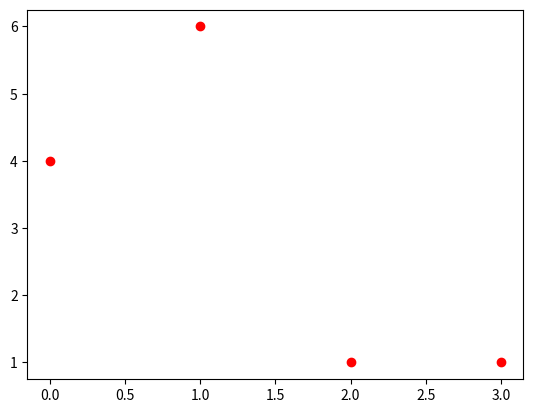
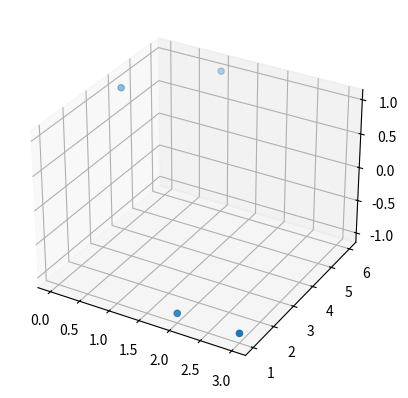

Generate these figures, in order, with matplotlib: (Note: this script raises an exception after producing the figures.)
import numpy as np
import matplotlib.pyplot as plt
from mpl_toolkits.mplot3d import Axes3D

x = np.array([[2, 1],
			  [3, 1],
			  [0, 4],
			  [1, 6]])
y = np.array([[-1],
			  [-1],
			   [1],
			   [1]])

S = np.hstack((x, y))

plt.plot(S[:,0], S[:,1], 'ro')
plt.show()

fig = plt.figure()
ax = fig.add_subplot(111, projection='3d')
ax.scatter(S[:,0], S[:,1], S[:,2], marker='o')
plt.show()

w = [0, 0]
flag = True
iterations = 0


while flag:
	for k in range(0, 3):
		print(w)
		print(S[k][0:2])
		print(S[k][2]*np.dot(w,S[k][0:2]))
		if S[k][2]*np.dot(w,S[k][0:2])<=0:
			w += S[k][0:2]
			iterations +=1
			print("iterations = %d" % iterations)
		else:
			flag = False

print("final iteration count = %d" % iterations)
print(w)

fig = plt.figure()
ax = fig.gca(projection='3d')
ax.scatter(S[:,0], S[:,1], S[:,2], marker='o')

x_plane = np.linspace(-1,7,100)
y_plane = np.linspace(-1,7,100)
X_plane, Y_plane = np.meshgrid(x_plane, y_plane)
Z_plane = w[0]*X_plane + w[1]*Y_plane
surf = ax.plot_surface(X_plane, Y_plane, Z_plane)
ax.set_xlabel('X Label')
ax.set_ylabel('Y Label')
ax.set_zlabel('Z Label')


plt.show()


